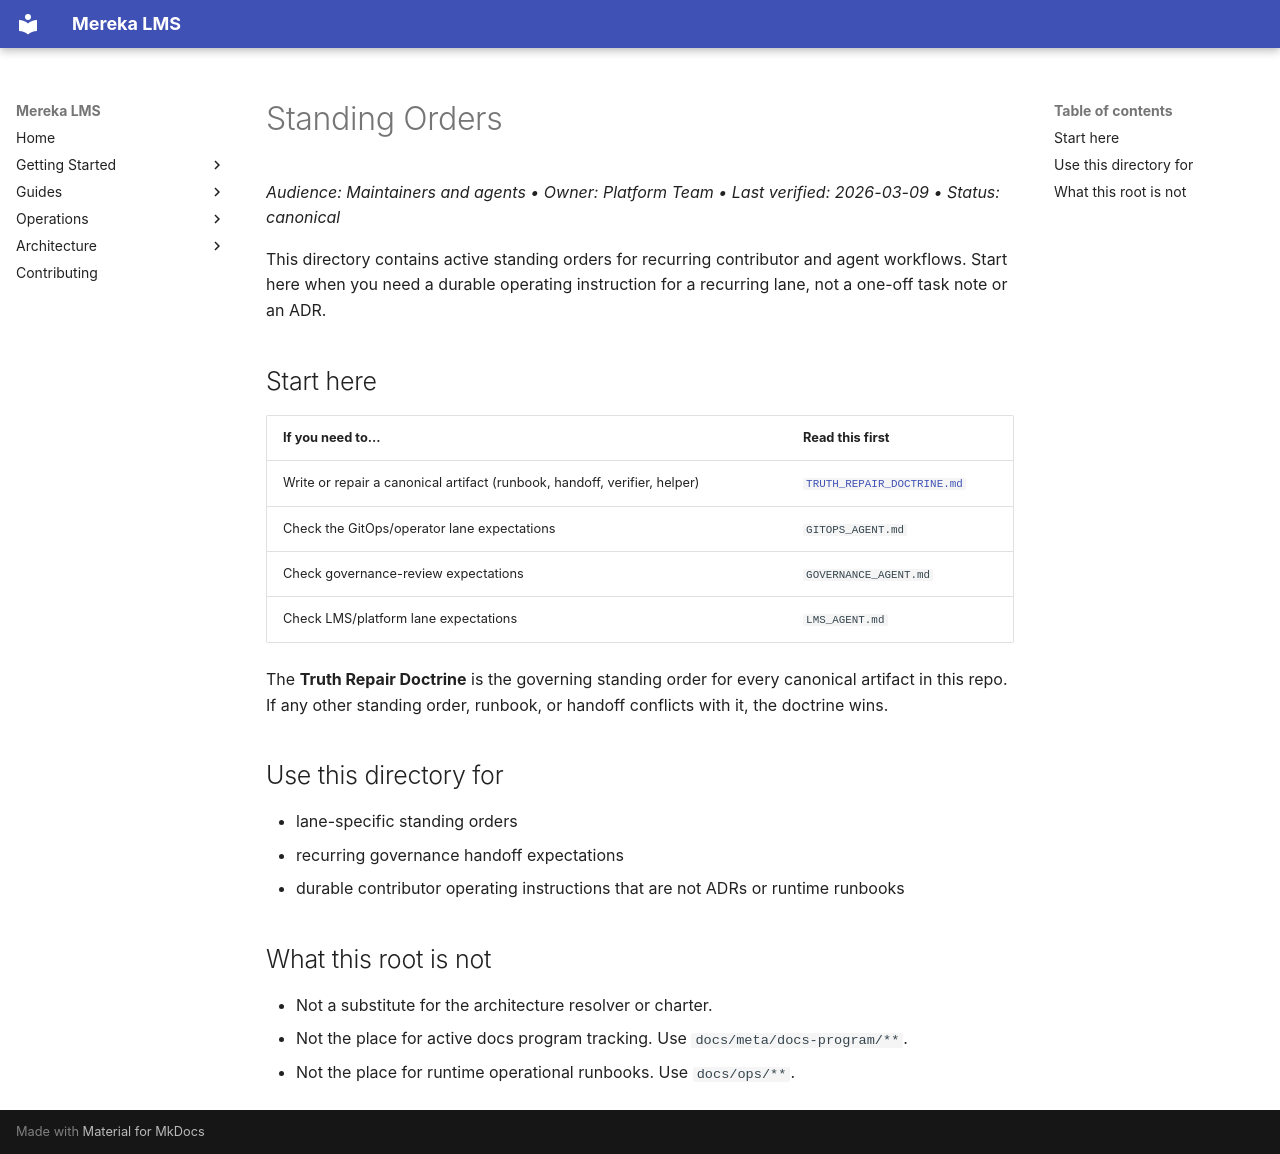

repository: lifeofgurpreet/mereka-lms-prototype · page: meta/standing-orders/index.html · generator: mkdocs

# Standing Orders
_Audience: Maintainers and agents • Owner: Platform Team • Last verified: 2026-03-09 • Status: canonical_

This directory contains active standing orders for recurring contributor and agent workflows. Start here when you need a durable operating instruction for a recurring lane, not a one-off task note or an ADR.

## Start here

| If you need to... | Read this first |
|---|---|
| Write or repair a canonical artifact (runbook, handoff, verifier, helper) | [`TRUTH_REPAIR_DOCTRINE.md`](TRUTH_REPAIR_DOCTRINE.md) |
| Check the GitOps/operator lane expectations | `GITOPS_AGENT.md` |
| Check governance-review expectations | `GOVERNANCE_AGENT.md` |
| Check LMS/platform lane expectations | `LMS_AGENT.md` |

The **Truth Repair Doctrine** is the governing standing order for every canonical artifact in this repo. If any other standing order, runbook, or handoff conflicts with it, the doctrine wins.

## Use this directory for

- lane-specific standing orders
- recurring governance handoff expectations
- durable contributor operating instructions that are not ADRs or runtime runbooks

## What this root is not

- Not a substitute for the architecture resolver or charter.
- Not the place for active docs program tracking. Use `docs/meta/docs-program/**`.
- Not the place for runtime operational runbooks. Use `docs/ops/**`.
